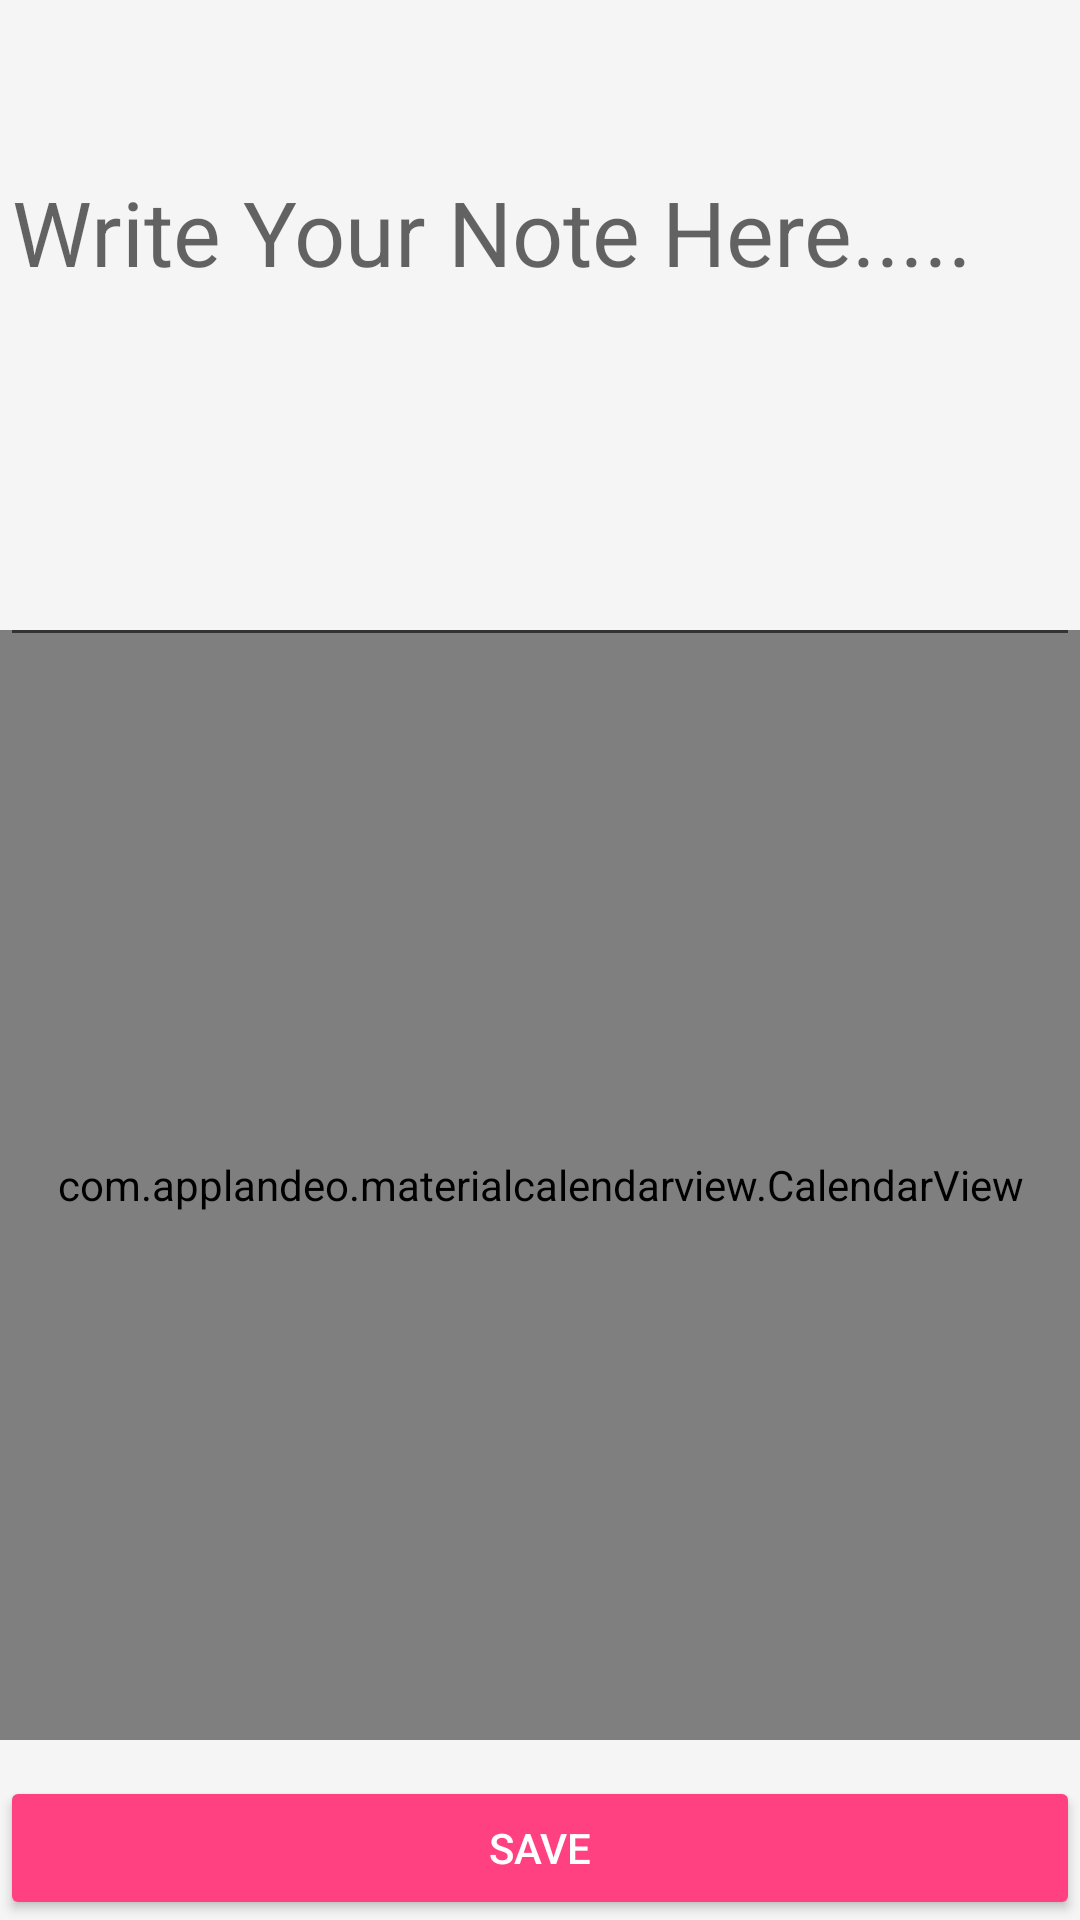

Write the Android layout XML for this screen, with the resource values it uses.
<!-- AndroidManifest.xml: application theme Theme.AppCompat.Light.NoActionBar -->
<!-- res/layout/add_note_activity.xml -->
<?xml version="1.0" encoding="utf-8"?>

<android.support.v4.widget.DrawerLayout xmlns:android="http://schemas.android.com/apk/res/android"
    xmlns:app="http://schemas.android.com/apk/res-auto"
    xmlns:tools="http://schemas.android.com/tools"
    android:id="@+id/drawer_layout"
    android:layout_width="match_parent"
    android:layout_height="match_parent"
    android:fitsSystemWindows="true"
    tools:context=".AddNoteActivity">

    

    <FrameLayout
        android:id="@+id/content_frame"
        android:layout_width="match_parent"
        android:layout_height="match_parent">

    </FrameLayout>
    <android.support.v7.widget.Toolbar
    android:id="@+id/toolbar"
    android:layout_width="match_parent"
    android:layout_height="?attr/actionBarSize"
    android:layout_alignParentStart="true"
    android:background="?attr/colorPrimary"
    android:theme="@style/ThemeOverlay.AppCompat.ActionBar" />

    <RelativeLayout
        android:layout_width="match_parent"
        android:layout_height="match_parent">

        <com.applandeo.materialcalendarview.CalendarView
            android:id="@+id/datePicker"
            android:layout_width="match_parent"
            android:layout_height="370dp"
            android:layout_alignParentStart="true"
            android:layout_alignParentTop="true"
            android:layout_marginStart="0dp"
            android:layout_marginTop="210dp"
            app:datePicker="true"
            app:headerColor="@color/colorPrimary"
            app:selectionColor="@color/colorAccent"
            app:todayLabelColor="@color/colorPrimaryDark" />

        <EditText
            android:id="@+id/noteEditText"
            android:layout_width="match_parent"
            android:layout_height="172dp"
            android:layout_alignParentStart="true"
            android:layout_alignParentTop="true"
            android:layout_marginTop="47dp"
            android:gravity="top"
            android:hint="Write Your Note Here....."
            android:inputType="text"
            android:textSize="30sp"
            tools:ignore="Autofill,HardcodedText" />

        <android.support.v7.widget.AppCompatButton
            android:id="@+id/addNoteButton"
            android:layout_width="match_parent"
            android:layout_height="wrap_content"
            android:layout_alignParentStart="true"
            android:layout_alignParentBottom="true"
            android:text="SAVE"
            android:textColor="@android:color/white"
            app:backgroundTint="@color/colorAccent"
            tools:ignore="HardcodedText" />
    </RelativeLayout>

    <android.support.design.widget.NavigationView
        android:id="@+id/nav_view"
        android:layout_width="wrap_content"
        android:layout_height="match_parent"
        android:layout_gravity="start"
        android:fitsSystemWindows="true"
        app:headerLayout="@layout/nav_header"
        app:menu="@menu/drawer_view">

    </android.support.design.widget.NavigationView>

</android.support.v4.widget.DrawerLayout>
<!-- res/layout/nav_header.xml (included above) -->
<?xml version="1.0" encoding="utf-8"?>

<LinearLayout xmlns:android="http://schemas.android.com/apk/res/android"
    xmlns:tools="http://schemas.android.com/tools"
    android:layout_width="match_parent"
    android:layout_height="192dp"
    android:background="#4bb6ef"
    android:gravity="bottom"
    android:orientation="vertical"
    android:padding="16dp"
    android:theme="@style/ThemeOverlay.AppCompat.Dark">

    <TextView
        android:layout_width="match_parent"
        android:layout_height="wrap_content"
        android:text="Student Companion"
        android:textAppearance="@style/TextAppearance.AppCompat.Menu"
        android:textSize="30sp"
        android:textStyle="bold"
        tools:ignore="HardcodedText" />

</LinearLayout>
<!-- resources referenced by this layout -->
<resources>
  <color name="colorAccent">#FF4081</color>
  <color name="colorPrimary">#3F51B5</color>
  <color name="colorPrimaryDark">#292B3D</color>
</resources>
